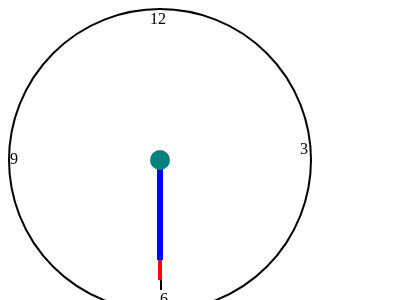

Recreate this image using only HTML and CSS.

<!DOCTYPE html>
<html lang="en">
  <head>
    <meta charset="UTF-8" />
    <meta name="viewport" content="width=device-width, initial-scale=1.0" />
    <title>Document</title>
    <style>
      .clock {
        border-radius: 50%;
        height: 300px;
        width: 300px;
        position: relative;
        border: 2px solid black;
      }
      .seconds {
        height: 130px;
        background-color: black;
        width: 2px;
        position: absolute;
        top: 50%;
        left: 50%;
      }
      .minutes {
        height: 120px;
        background-color: red;
        width: 4px;
        position: absolute;
        top: 50%;
        left: calc(50% - 2px);
      }
      .hours {
        height: 100px;
        background-color: blue;
        width: 6px;
        position: absolute;
        top: 50%;
        left: calc(50% - 3px);
      }
      .centralCircle {
        width: 20px;
        height: 20px;
        background-color: teal;
        border-radius: 50%;
        position: absolute;
        top: calc(50% - 10px);
        left: calc(50% - 10px);
      }
      .twelve {
        width: 20px;
        position: absolute;
        top: 0;
        left: calc(50% - 10px);
      }
      .three {
        width: 20px;
        height: 20px;
        position: absolute;
        top: calc(50% - 20px);
        left: calc(100% - 10px);
      }
      .nine {
        width: 20px;
        height: 20px;
        position: absolute;
        top: calc(50% - 10px);
        left: 0;
      }
      .six {
        width: 20px;
        height: 20px;
        position: absolute;
        top: calc(100% - 20px);
        left: calc(50% - 0px);
      }
    </style>
  </head>
  <body>
    <div class="clock">
      <div class="seconds" id="secondsArm"></div>
      <div class="minutes" id="minutesArm"></div>
      <div class="hours" id="hoursArm"></div>
      <div class="centralCircle"></div>
      <div class="twelve">12</div>
      <div class="three">3</div>
      <div class="nine">9</div>
      <div class="six">6</div>
    </div>
    <script>
      const singleRotationUnit = 360 / 60;
      let secondsCurrentRotation = 0;
      let minutesCurrentRotation = 0;
      let hoursCurrentRotation = 0;

      const secondsArm = document.getElementById("secondsArm");
      const minutesArm = document.getElementById("minutesArm");
      const hoursArm = document.getElementById("hoursArm");

      secondsArm.style.transformOrigin = "top";
      minutesArm.style.transformOrigin = "top";
      hoursArm.style.transformOrigin = "top";
      
      setInterval(() => {
        if (minutesCurrentRotation === 360) {
          secondsCurrentRotation = 0;
          minutesCurrentRotation = 0;
          hoursCurrentRotation += singleRotationUnit;
          hoursArm.style.transform = `rotate(${hoursCurrentRotation}deg)`;
        }
        if (secondsCurrentRotation === 360) {
          secondsCurrentRotation = 0;
          minutesCurrentRotation += singleRotationUnit;
          minutesArm.style.transform = `rotate(${minutesCurrentRotation}deg)`;
        }
        secondsCurrentRotation += singleRotationUnit;
        secondsArm.style.transform = `rotate(${secondsCurrentRotation}deg)`;
      }, 1000);
    </script>
  </body>
</html>
